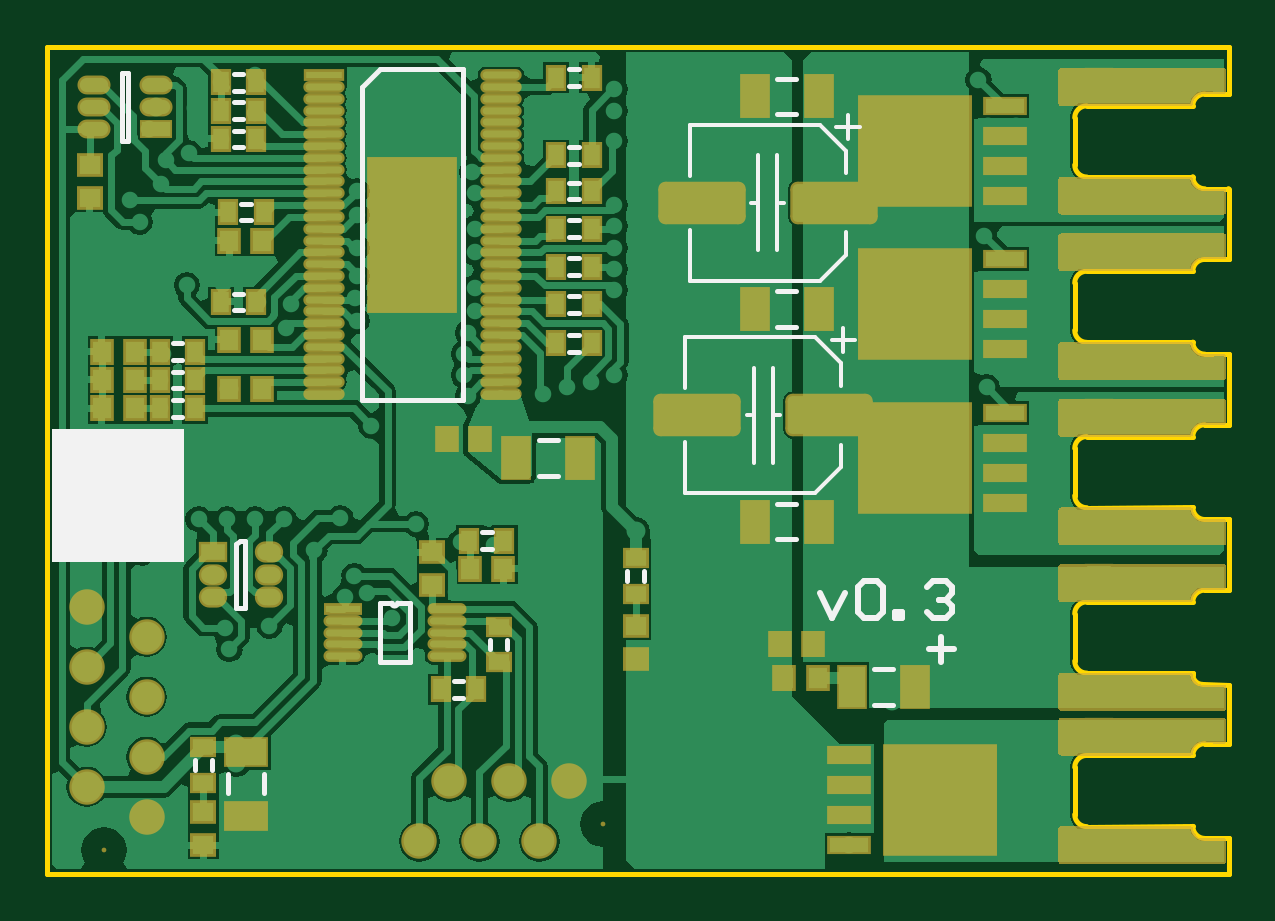
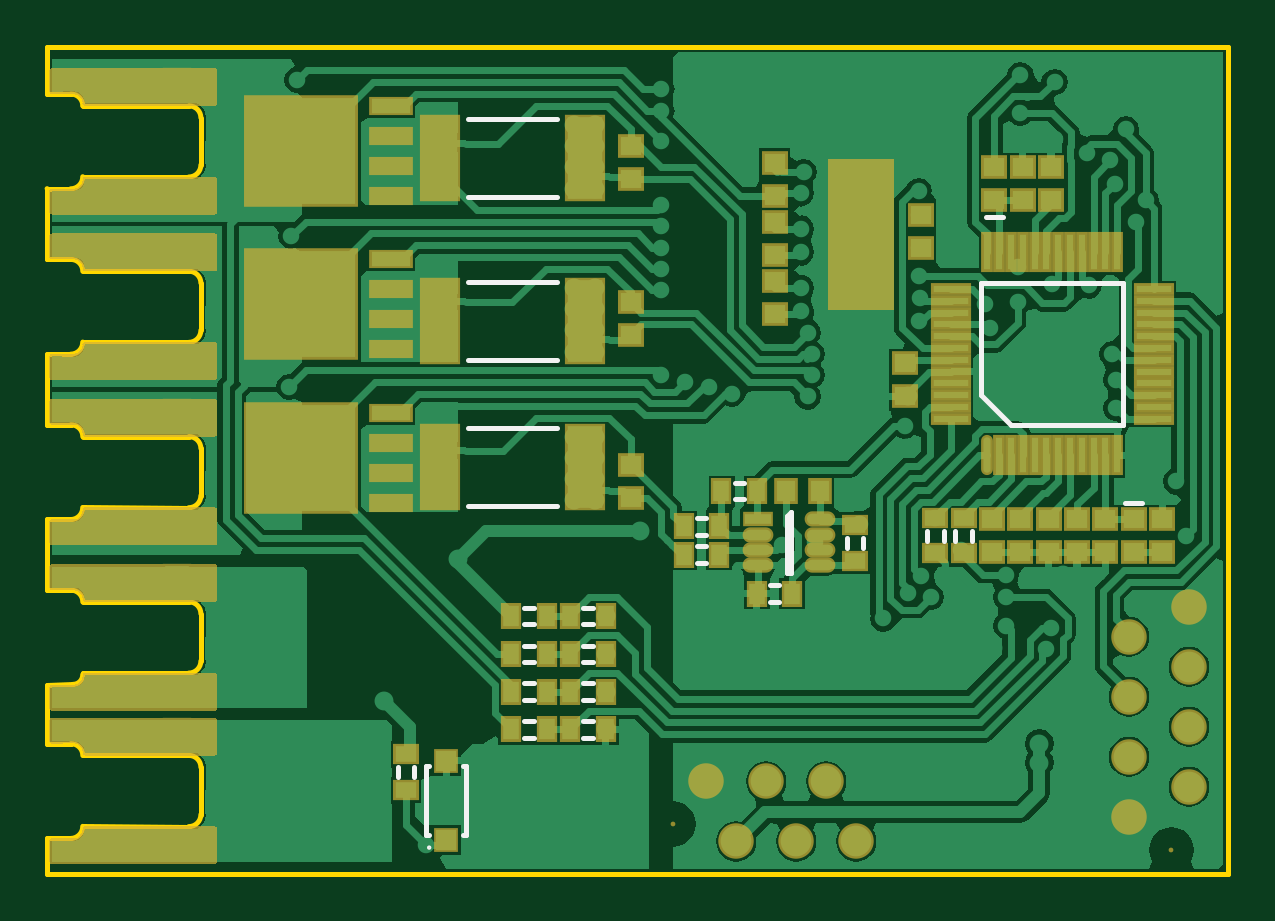
Circuit board: 7 layer files. Board 50.0 x 35.0 mm.
- bottom_copper: instaspin_bldc_driver.GBL (45636 bytes)
- bottom_silk: instaspin_bldc_driver.GBO (1540 bytes)
- bottom_mask: instaspin_bldc_driver.GBS (27619 bytes)
- outline: instaspin_bldc_driver.GKO (2199 bytes)
- top_copper: instaspin_bldc_driver.GTL (45534 bytes)
- top_silk: instaspin_bldc_driver.GTO (3223 bytes)
- top_mask: instaspin_bldc_driver.GTS (28650 bytes)

=== bottom_copper: instaspin_bldc_driver.GBL (45636 bytes, source omitted) ===
=== bottom_silk: instaspin_bldc_driver.GBO ===
G04 Layer_Color=32896*
%FSLAX24Y24*%
%MOIN*%
G70*
G01*
G75*
%ADD43C,0.0079*%
%ADD74C,0.0039*%
D43*
X7480Y4803D02*
X7638D01*
X7480Y4528D02*
X7638D01*
X6358Y5433D02*
Y5591D01*
X6083Y5433D02*
Y5591D01*
X8071Y6240D02*
X8228D01*
X8071Y6516D02*
X8228D01*
X8701Y5177D02*
X8858D01*
X8701Y5453D02*
X8858D01*
X8701Y5650D02*
X8858D01*
X8701Y5925D02*
X8858D01*
X7289Y5010D02*
X7356D01*
X7289D02*
Y6033D01*
X7356Y5010D02*
Y5967D01*
X7289Y6033D02*
X7356Y5967D01*
X11575Y3524D02*
X11732D01*
X11575Y3799D02*
X11732D01*
X10591D02*
X10748D01*
X10591Y3524D02*
X10748D01*
X11575Y2264D02*
X11732D01*
X11575Y2539D02*
X11732D01*
X10591D02*
X10748D01*
X10591Y2264D02*
X10748D01*
X11575Y2894D02*
X11732D01*
X11575Y3169D02*
X11732D01*
X10591Y3169D02*
X10748D01*
X10591Y2894D02*
X10748D01*
X5020Y5551D02*
Y5709D01*
X4744Y5551D02*
Y5709D01*
X4272Y5551D02*
Y5709D01*
X4547Y5551D02*
Y5709D01*
X13839Y1614D02*
Y1772D01*
X13563Y1614D02*
Y1772D01*
X1437Y6181D02*
X1713D01*
X11181Y6122D02*
X12677D01*
X11181Y7421D02*
X12677D01*
X11181Y8563D02*
X12677D01*
X11181Y9862D02*
X12677D01*
X11181Y11280D02*
X12677D01*
X11181Y12579D02*
X12677D01*
X1746Y7474D02*
X3614D01*
X1746D02*
Y9848D01*
X4120D01*
Y7980D02*
Y9848D01*
X3614Y7474D02*
X4120Y7980D01*
X13317Y1791D02*
X13366D01*
Y650D02*
Y1791D01*
X12697D02*
X12746D01*
X12697Y650D02*
Y1791D01*
X13317Y650D02*
X13366D01*
X12697D02*
X12746D01*
X11575Y4429D02*
X11732D01*
X11575Y4154D02*
X11732D01*
X10591Y4429D02*
X10748D01*
X10591Y4154D02*
X10748D01*
X3760Y10945D02*
X4035D01*
D74*
X13337Y433D02*
G03*
X13337Y433I-20J0D01*
G01*
M02*

=== bottom_mask: instaspin_bldc_driver.GBS (27619 bytes, source omitted) ===
=== outline: instaspin_bldc_driver.GKO ===
G04 Layer_Color=16711935*
%FSLAX24Y24*%
%MOIN*%
G70*
G01*
G75*
%ADD43C,0.0079*%
%ADD75C,0.0079*%
D43*
X19091Y11614D02*
G03*
X19291Y11413I201J0D01*
G01*
X19091Y787D02*
G03*
X19291Y587I201J0D01*
G01*
X17122Y984D02*
G03*
X17323Y784I201J0D01*
G01*
X17319Y1969D02*
G03*
X17122Y1772I0J-197D01*
G01*
X19287Y2165D02*
G03*
X19091Y1969I0J-197D01*
G01*
Y3316D02*
G03*
X19253Y3153I162J0D01*
G01*
X17122Y3543D02*
G03*
X17323Y3343I201J0D01*
G01*
X17319Y4528D02*
G03*
X17122Y4331I0J-197D01*
G01*
X19287Y4724D02*
G03*
X19091Y4528I0J-197D01*
G01*
Y6102D02*
G03*
X19291Y5902I201J0D01*
G01*
X17122Y6299D02*
G03*
X17323Y6099I201J0D01*
G01*
X17319Y7283D02*
G03*
X17122Y7087I0J-197D01*
G01*
X19287Y7480D02*
G03*
X19091Y7283I0J-197D01*
G01*
X19091Y8858D02*
G03*
X19291Y8658I201J0D01*
G01*
X17122Y9055D02*
G03*
X17323Y8854I201J0D01*
G01*
X17319Y10039D02*
G03*
X17122Y9843I0J-197D01*
G01*
X19287Y10236D02*
G03*
X19091Y10039I0J-197D01*
G01*
X19685Y10236D02*
G03*
X19685Y10236I0J0D01*
G01*
X19683Y11413D02*
G03*
X19685Y11415I0J2D01*
G01*
X17122Y11811D02*
G03*
X17323Y11610I201J0D01*
G01*
X17319Y12795D02*
G03*
X17122Y12598I0J-197D01*
G01*
X19287Y12992D02*
G03*
X19091Y12795I0J-197D01*
G01*
X17323Y11610D02*
X19091Y11614D01*
X19685Y589D02*
X19685Y-0D01*
X19291Y587D02*
X19685Y589D01*
X17323Y784D02*
X19091Y787D01*
X17122Y984D02*
Y1772D01*
X17319Y1969D02*
X19091D01*
X19287Y2165D02*
X19291D01*
X19685D01*
X19685Y3148D02*
X19685Y2165D01*
X19253Y3153D02*
X19685Y3148D01*
X19091Y3316D02*
Y3346D01*
X17323Y3343D02*
X19091Y3346D01*
X17122Y3543D02*
Y4331D01*
X17319Y4528D02*
X19091D01*
X19287Y4724D02*
X19291D01*
X19685D01*
X19685Y5904D02*
X19685Y4724D01*
X19291Y5902D02*
X19685Y5904D01*
X17323Y6099D02*
X19091Y6102D01*
X17122Y6299D02*
Y7087D01*
X17319Y7283D02*
X19091D01*
X19287Y7480D02*
X19291D01*
X19685D01*
X19685Y8659D01*
X19291Y8658D02*
X19685Y8659D01*
X17323Y8854D02*
X19091Y8858D01*
X17122Y9055D02*
Y9843D01*
X17319Y10039D02*
X19091D01*
X19287Y10236D02*
X19685D01*
X19685Y10236D02*
Y11415D01*
X19291Y11413D02*
X19683D01*
X17122Y11811D02*
Y12598D01*
X17319Y12795D02*
X19091D01*
X19287Y12992D02*
X19291D01*
X19685D01*
Y13780D01*
X-0Y-0D02*
X19685D01*
X-0Y13780D02*
X19685D01*
X0Y0D02*
Y13780D01*
D75*
X19091Y12795D02*
D03*
M02*

=== top_copper: instaspin_bldc_driver.GTL (45534 bytes, source omitted) ===
=== top_silk: instaspin_bldc_driver.GTO ===
G04 Layer_Color=65535*
%FSLAX24Y24*%
%MOIN*%
G70*
G01*
G75*
%ADD43C,0.0079*%
%ADD44C,0.0060*%
%ADD45C,0.0100*%
G36*
X2283Y5198D02*
X79D01*
Y7402D01*
X2283D01*
Y5198D01*
D02*
G37*
D43*
X5738Y4508D02*
G03*
X5837Y4508I49J0D01*
G01*
X6772Y3209D02*
X6929D01*
X6772Y2933D02*
X6929D01*
X3209Y5551D02*
X3297D01*
X3150Y5492D02*
X3209Y5551D01*
X3150Y4419D02*
Y5492D01*
X3297Y4419D02*
Y5551D01*
X3150Y4419D02*
X3297D01*
X1344Y12215D02*
Y13337D01*
X1246D02*
X1344D01*
X1246Y12215D02*
Y13337D01*
Y12215D02*
X1344D01*
X5535Y3524D02*
Y4508D01*
Y3524D02*
X6039D01*
Y4508D01*
X5837D02*
X6039D01*
X5535D02*
X5738D01*
X8189Y6634D02*
X8504D01*
X8189Y7224D02*
X8504D01*
X6925Y7894D02*
Y13406D01*
X5240Y7894D02*
X6925D01*
X5240D02*
Y13104D01*
X5541Y13406D01*
X6919D01*
X8701Y13130D02*
X8858D01*
X8701Y13406D02*
X8858D01*
X7244Y5413D02*
X7402D01*
X7244Y5689D02*
X7402D01*
X3110Y13051D02*
X3268D01*
X3110Y13327D02*
X3268D01*
X3110Y12579D02*
X3268D01*
X3110Y12854D02*
X3268D01*
X3110Y9390D02*
X3268D01*
X3110Y9665D02*
X3268D01*
X2087Y7618D02*
X2244D01*
X2087Y7894D02*
X2244D01*
X2087Y8091D02*
X2244D01*
X2087Y8366D02*
X2244D01*
X2087Y8563D02*
X2244D01*
X2087Y8839D02*
X2244D01*
X3228Y10886D02*
X3386D01*
X3228Y11161D02*
X3386D01*
X3602Y1339D02*
Y1654D01*
X3012Y1339D02*
Y1654D01*
X8701Y8701D02*
X8858D01*
X8701Y8976D02*
X8858D01*
X8701Y9350D02*
X8858D01*
X8701Y9626D02*
X8858D01*
X8701Y9980D02*
X8858D01*
X8701Y10256D02*
X8858D01*
X8701Y10610D02*
X8858D01*
X8701Y10886D02*
X8858D01*
X8701Y11240D02*
X8858D01*
X8701Y11516D02*
X8858D01*
X8701Y11831D02*
X8858D01*
X8701Y12106D02*
X8858D01*
X12165Y5571D02*
X12480D01*
X12165Y6161D02*
X12480D01*
X12165Y9114D02*
X12480D01*
X12165Y9705D02*
X12480D01*
X12165Y12657D02*
X12480D01*
X12165Y13248D02*
X12480D01*
X9941Y4882D02*
Y5039D01*
X9665Y4882D02*
Y5039D01*
X2461Y1732D02*
Y1890D01*
X2736Y1732D02*
Y1890D01*
X7382Y3740D02*
Y3898D01*
X7657Y3740D02*
Y3898D01*
X3110Y12106D02*
X3268D01*
X3110Y12382D02*
X3268D01*
X13780Y2815D02*
X14094D01*
X13780Y3406D02*
X14094D01*
D44*
X10630Y6339D02*
Y7185D01*
X11772Y6850D02*
Y8425D01*
X10630Y6339D02*
X12795D01*
X10630Y8091D02*
Y8937D01*
X11654Y7638D02*
X11732D01*
X10630Y8937D02*
X12795D01*
X12126Y7638D02*
X12205D01*
X12087Y6850D02*
Y8425D01*
X12795Y6339D02*
X13228Y6772D01*
Y7146D01*
Y8130D02*
Y8504D01*
X12795Y8937D02*
X13228Y8504D01*
X13268Y8898D02*
X13465D01*
X13071D02*
X13268D01*
Y8701D02*
Y9094D01*
X10709Y9882D02*
Y10728D01*
X11850Y10394D02*
Y11969D01*
X10709Y9882D02*
X12874D01*
X10709Y11634D02*
Y12480D01*
X11732Y11181D02*
X11811D01*
X10709Y12480D02*
X12874D01*
X12205Y11181D02*
X12283D01*
X12165Y10394D02*
Y11969D01*
X12874Y9882D02*
X13307Y10315D01*
Y10689D01*
Y11673D02*
Y12047D01*
X12874Y12480D02*
X13307Y12047D01*
X13346Y12441D02*
X13543D01*
X13150D02*
X13346D01*
Y12244D02*
Y12638D01*
D45*
X14685Y3740D02*
X15105D01*
X14895Y3950D02*
Y3530D01*
X12874Y4672D02*
X13084Y4252D01*
X13294Y4672D01*
X13504Y4777D02*
X13609Y4882D01*
X13819D01*
X13924Y4777D01*
Y4357D01*
X13819Y4252D01*
X13609D01*
X13504Y4357D01*
Y4777D01*
X14133Y4252D02*
Y4357D01*
X14238D01*
Y4252D01*
X14133D01*
X14658Y4777D02*
X14763Y4882D01*
X14973D01*
X15078Y4777D01*
Y4672D01*
X14973Y4567D01*
X14868D01*
X14973D01*
X15078Y4462D01*
Y4357D01*
X14973Y4252D01*
X14763D01*
X14658Y4357D01*
M02*

=== top_mask: instaspin_bldc_driver.GTS (28650 bytes, source omitted) ===
